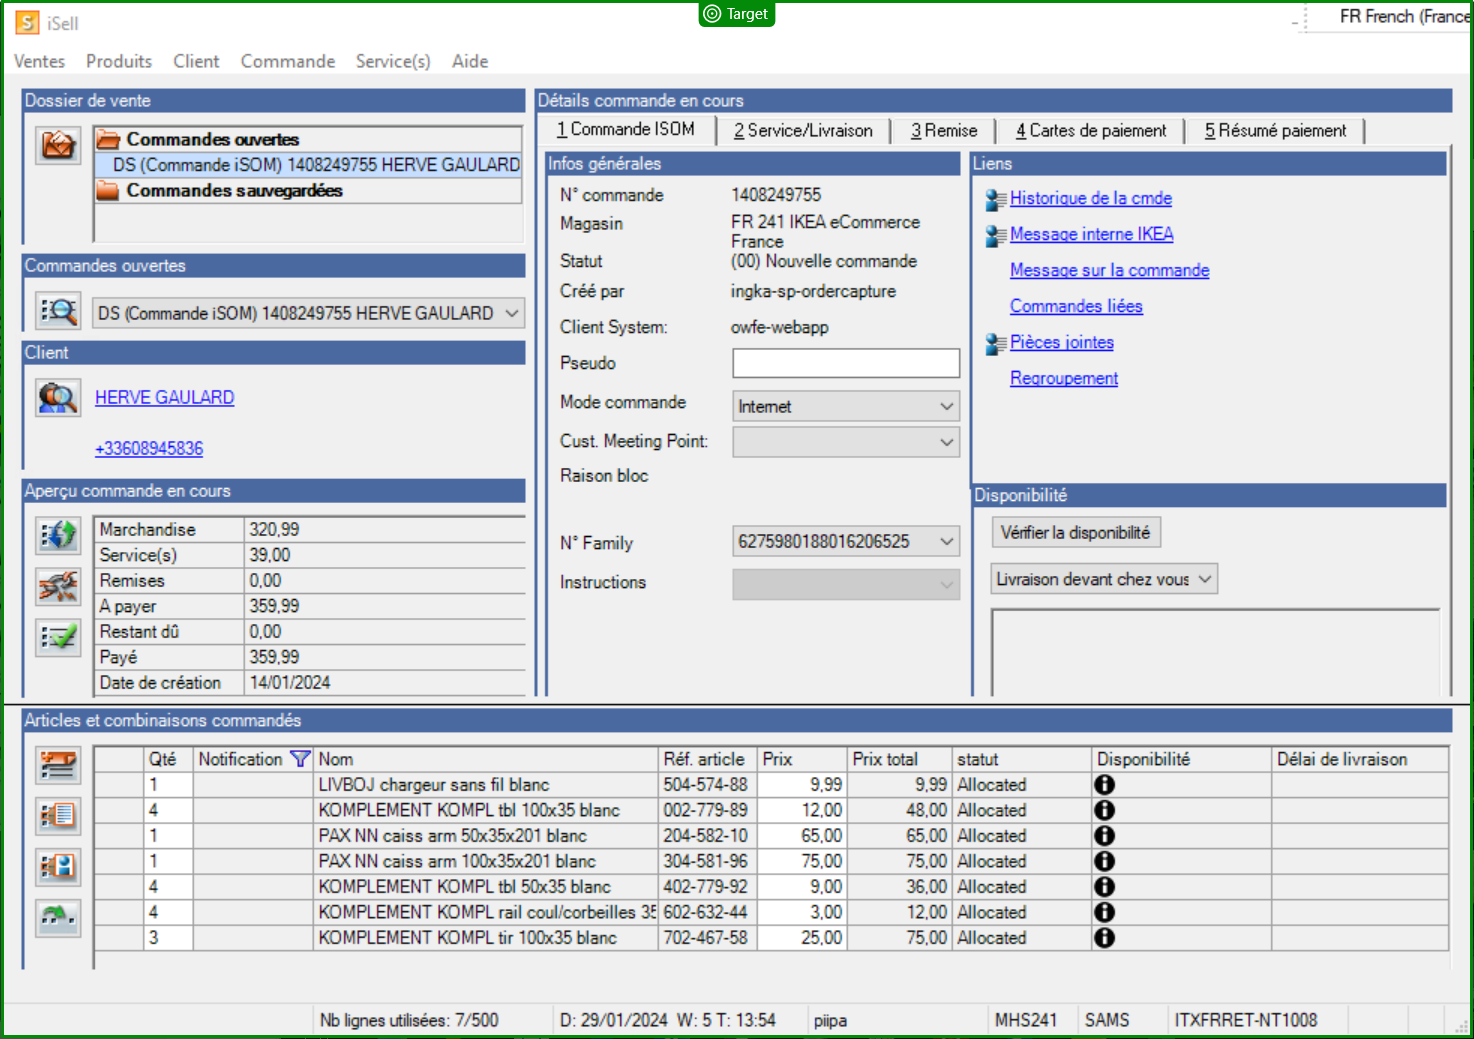
Task: BACK IN STOCK - REF edition
Workflow: LeaveOrder

Step 1: check

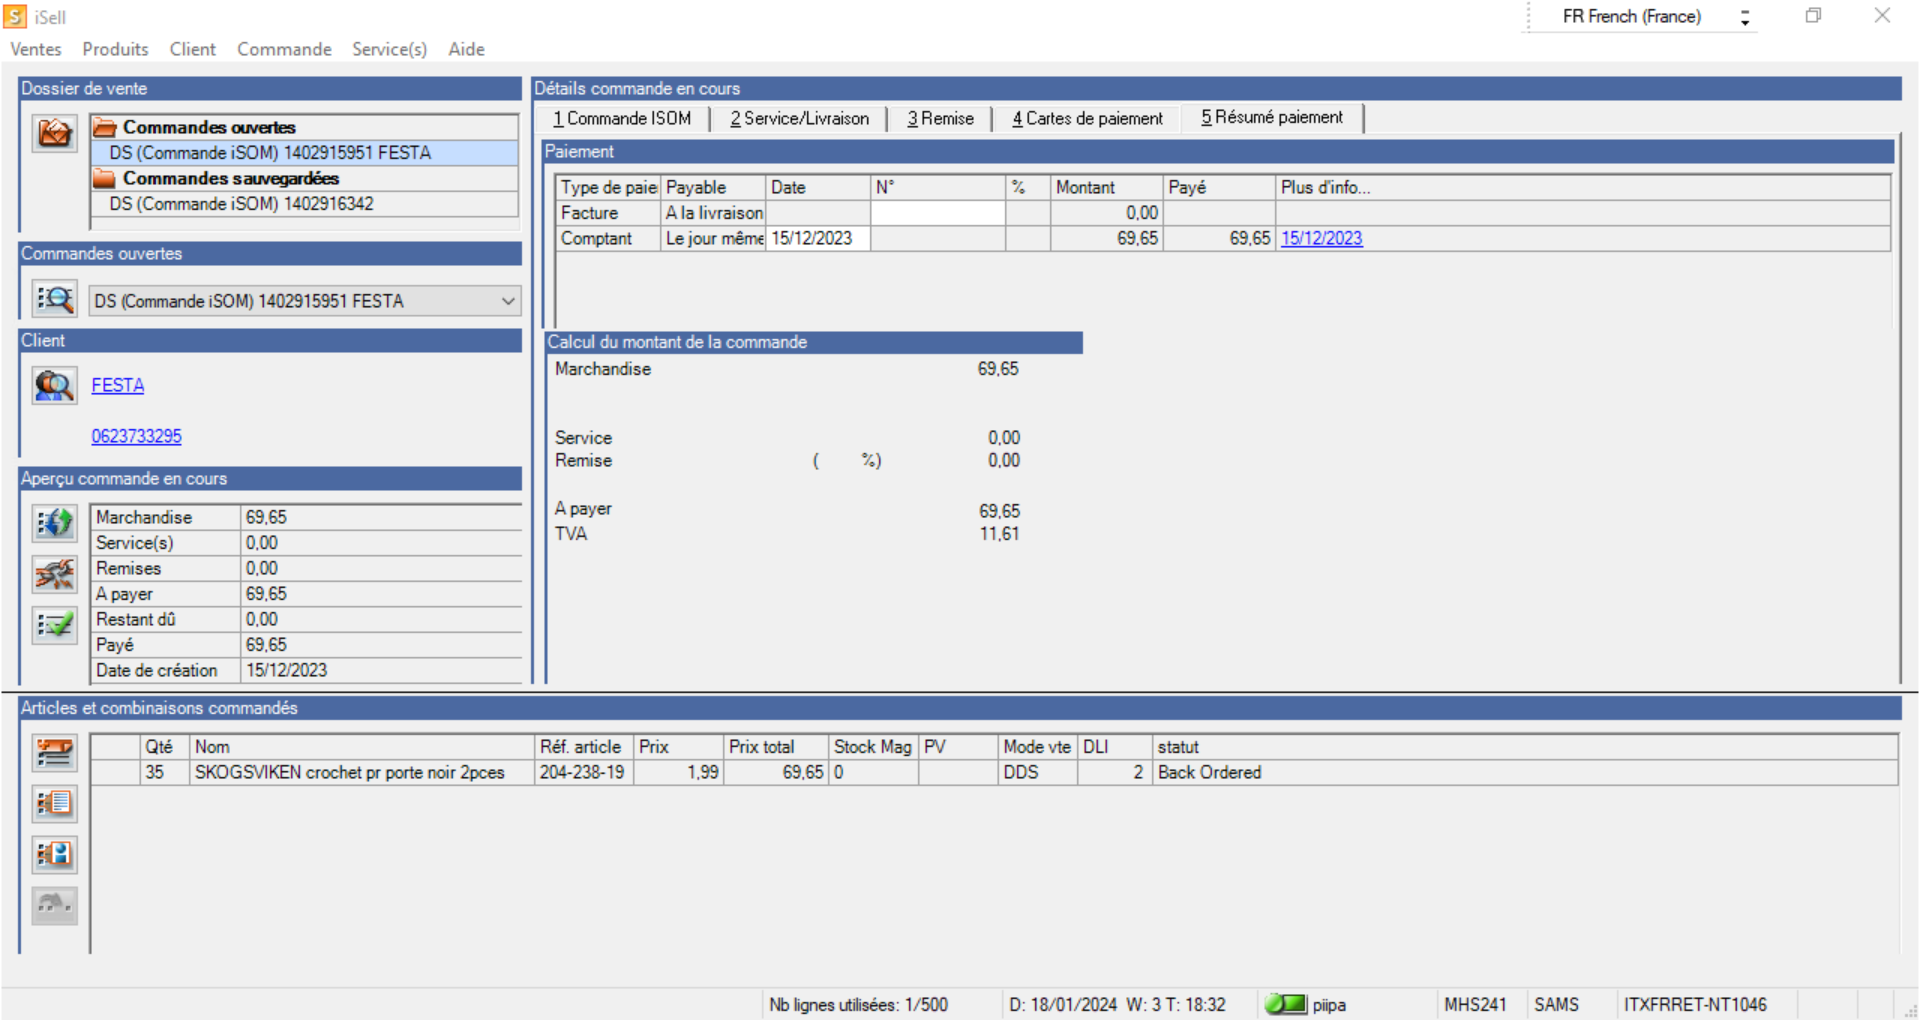
Step 2: Use Remote Desktop: iSell on 'SalesProcessUi' (ikea.sams.app.sams.exe)

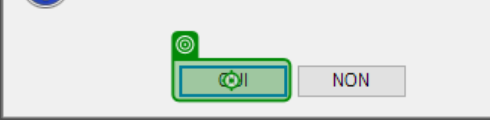
Step 3: click